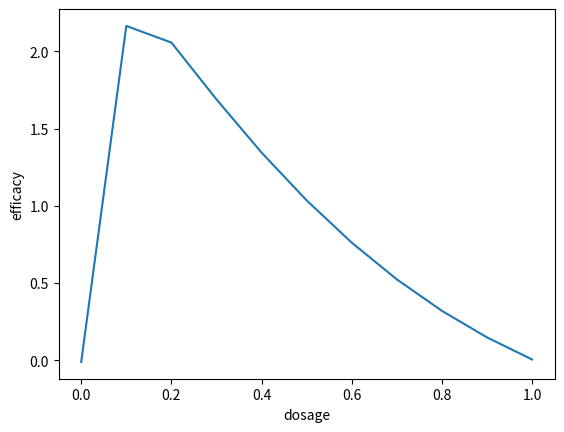

Source code (Python):
import numpy as np
import math

# Create decimals between 0 and 1 with step 0.1
nums = np.arange(0, 1.1, 0.1)


# Function calculating the efficacy of a drug. 
# weight = the multiplying constant
# bias = added value

def efficacy(array):
  layer1_vals = []

  # layer 1
  for i in range(0, len(array)):
    # step1. weighting
    weighted = (array[i] * -34.4) + 2.14 
    # step2. softplus function
    softplus = math.log(1 + math.e** weighted)
    # step3. scaling by -1.30
    scaled = softplus*-1.30
    layer1_vals.append(scaled)

  # hidden layer
  hidden_vals = []
  
  for i in range(0, len(array)):
    # step1. weighting
    weighted = (array[i]*-2.52) + 1.29
    # step2. softplus function
    logged = math.log(1+math.e**weighted)  
    # step3. scaling by 2.28
    scaled = logged*2.28
    hidden_vals.append(scaled)

  # efficacy
  effi_vals = []
  
  # Merging the two graphs - add the values of the layer1 and hidden layer in each position. 
  for i in range(0, len(array)):
    sum = layer1_vals[i] + hidden_vals[i] - 0.58
    effi_vals.append(sum)

  return effi_vals

efficacy = efficacy(nums)

# Plot the efficacy of the new drug. 
import matplotlib.pyplot as plt

def plot_efficacy(): 
  plt.plot(nums, efficacy)
  plt.xlabel('dosage')
  plt.ylabel('efficacy')
  plt.show()

plot_efficacy()
